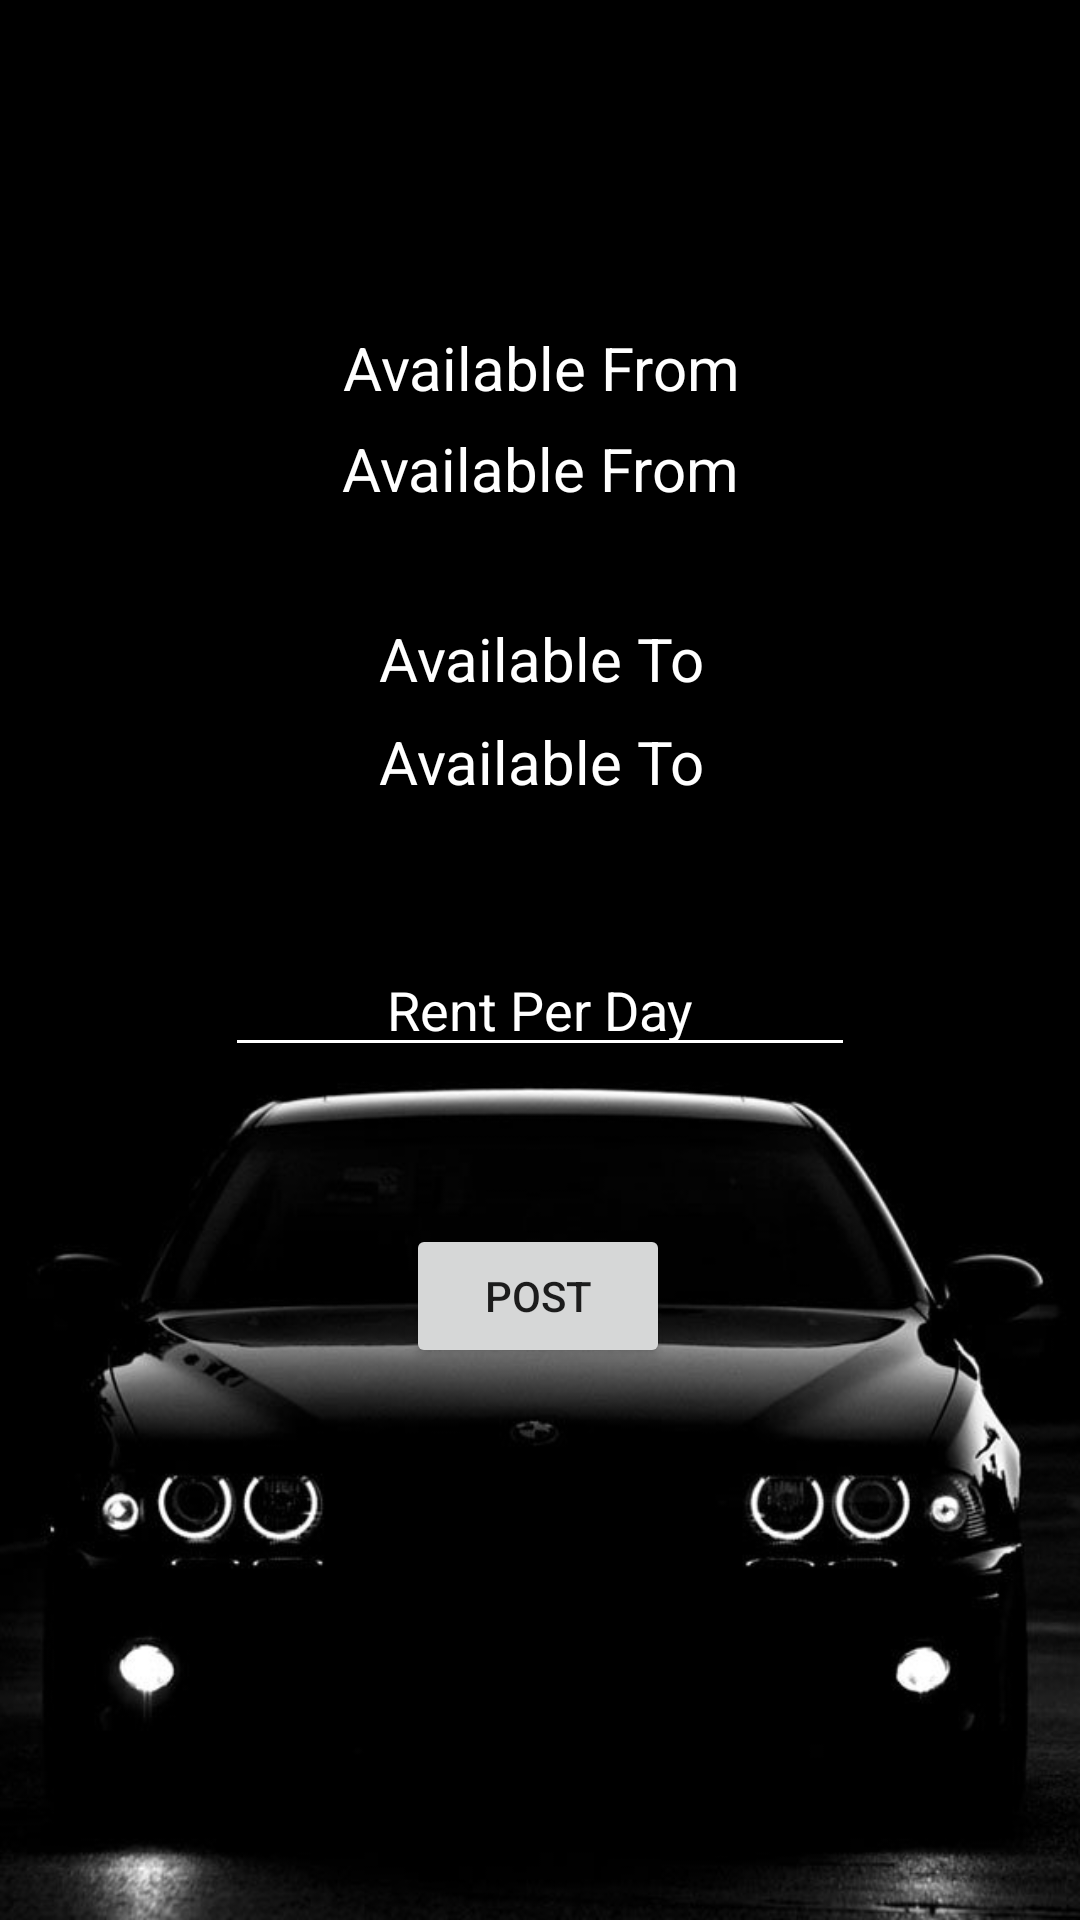

Reconstruct the res/layout file that produces this screen, plus the resources it refers to.
<!-- AndroidManifest.xml: application theme Theme.ToCarCar -->
<!-- res/layout/fragment_add_posting.xml -->
<?xml version="1.0" encoding="utf-8"?>
<androidx.constraintlayout.widget.ConstraintLayout xmlns:android="http://schemas.android.com/apk/res/android"
    xmlns:app="http://schemas.android.com/apk/res-auto"
    xmlns:tools="http://schemas.android.com/tools"
    android:layout_width="match_parent"
    android:layout_height="match_parent"
    android:background="@drawable/background"
    tools:context=".ui.cars.AddPosting" >

    <TextView
        android:id="@+id/tvCarLicensePlate"
        android:layout_width="wrap_content"
        android:layout_height="wrap_content"
        android:textColor="@color/white"
        android:textColorHint="@color/white"
        android:textSize="22sp"
        android:textStyle="bold"
        app:layout_constraintBottom_toBottomOf="parent"
        app:layout_constraintEnd_toEndOf="parent"
        app:layout_constraintStart_toStartOf="parent"
        app:layout_constraintTop_toTopOf="parent"
        app:layout_constraintVertical_bias="0.102" />

    <TextView
        android:id="@+id/etDateFrom"
        android:layout_width="wrap_content"
        android:layout_height="wrap_content"
        android:backgroundTint="@color/white"
        android:ems="10"
        android:gravity="center_horizontal"
        android:hint="@string/available_from"
        android:importantForAutofill="no"
        android:textColor="@color/white"
        android:textColorHint="@color/white"
        android:textSize="20sp"
        app:layout_constraintBottom_toBottomOf="parent"
        app:layout_constraintEnd_toEndOf="parent"
        app:layout_constraintStart_toStartOf="parent"
        app:layout_constraintTop_toTopOf="parent"
        app:layout_constraintVertical_bias="0.233" />

    <TextView
        android:id="@+id/etDateFrom2"
        android:layout_width="wrap_content"
        android:layout_height="wrap_content"
        android:backgroundTint="@color/white"
        android:ems="10"
        android:gravity="center_horizontal"
        android:hint="@string/available_from"
        android:importantForAutofill="no"
        android:textColor="@color/white"
        android:textColorHint="@color/white"
        android:textSize="20sp"
        app:layout_constraintBottom_toBottomOf="parent"
        app:layout_constraintEnd_toEndOf="parent"
        app:layout_constraintHorizontal_bias="0.502"
        app:layout_constraintStart_toStartOf="parent"
        app:layout_constraintTop_toTopOf="parent"
        app:layout_constraintVertical_bias="0.178" />

    <TextView
        android:id="@+id/etDateTo"
        android:layout_width="wrap_content"
        android:layout_height="wrap_content"
        android:backgroundTint="@color/white"
        android:ems="10"
        android:gravity="center_horizontal"
        android:hint="@string/available_to"
        android:importantForAutofill="no"
        android:textColor="@color/white"
        android:textColorHint="@color/white"
        android:textSize="20sp"
        app:layout_constraintBottom_toBottomOf="parent"
        app:layout_constraintEnd_toEndOf="parent"
        app:layout_constraintHorizontal_bias="0.502"
        app:layout_constraintStart_toStartOf="parent"
        app:layout_constraintTop_toTopOf="parent"
        app:layout_constraintVertical_bias="0.392" />

    <TextView
        android:id="@+id/etDateTo2"
        android:layout_width="wrap_content"
        android:layout_height="wrap_content"
        android:backgroundTint="@color/white"
        android:ems="10"
        android:gravity="center_horizontal"
        android:hint="@string/available_to"
        android:importantForAutofill="no"
        android:textColor="@color/white"
        android:textColorHint="@color/white"
        android:textSize="20sp"
        app:layout_constraintBottom_toBottomOf="parent"
        app:layout_constraintEnd_toEndOf="parent"
        app:layout_constraintHorizontal_bias="0.502"
        app:layout_constraintStart_toStartOf="parent"
        app:layout_constraintTop_toTopOf="parent"
        app:layout_constraintVertical_bias="0.336" />

    <EditText
        android:id="@+id/etRentPerDay"
        android:layout_width="wrap_content"
        android:layout_height="wrap_content"
        android:backgroundTint="@color/white"
        android:ems="10"
        android:gravity="center_horizontal"
        android:hint="@string/rent_per_day"
        android:importantForAutofill="no"
        android:inputType="numberDecimal"
        android:textColor="@color/white"
        android:textColorHint="@color/white"
        app:layout_constraintBottom_toBottomOf="parent"
        app:layout_constraintEnd_toEndOf="parent"
        app:layout_constraintStart_toStartOf="parent"
        app:layout_constraintTop_toTopOf="parent"
        app:layout_constraintVertical_bias="0.525" />

    <Button
        android:id="@+id/btnPost"
        android:layout_width="wrap_content"
        android:layout_height="wrap_content"
        android:text="@string/post"
        app:layout_constraintBottom_toBottomOf="parent"
        app:layout_constraintEnd_toEndOf="parent"
        app:layout_constraintHorizontal_bias="0.498"
        app:layout_constraintStart_toStartOf="parent"
        app:layout_constraintTop_toTopOf="parent"
        app:layout_constraintVertical_bias="0.689" />
</androidx.constraintlayout.widget.ConstraintLayout>
<!-- resources referenced by this layout -->
<resources>
  <!-- drawable background: jpg bitmap (drawable, 32698 bytes) -->
  <string name="available_from">Available From</string>
  <string name="available_to">Available To</string>
  <string name="post">Post</string>
  <string name="rent_per_day">Rent Per Day</string>
  <style name="Theme.ToCarCar" parent="Theme.MaterialComponents.DayNight.DarkActionBar">
          
          <item name="colorPrimary">@color/purple_500</item>
          <item name="colorPrimaryVariant">@color/purple_700</item>
          <item name="colorOnPrimary">@color/white</item>
          
          <item name="colorSecondary">@color/teal_200</item>
          <item name="colorSecondaryVariant">@color/teal_700</item>
          <item name="colorOnSecondary">@color/black</item>
          
          <item name="android:statusBarColor" tools:targetApi="l">@color/black</item>
          
      </style>
  <!-- not gathered from this repository: default colours our renderer supplied (Android Studio template values) -->
  <color name="purple_500">#FF6200EE</color>
  <color name="purple_700">#FF3700B3</color>
  <color name="teal_200">#FF03DAC5</color>
  <color name="teal_700">#FF018786</color>
  <color name="black">#FF000000</color>
  <color name="white">#FFFFFFFF</color>
</resources>
